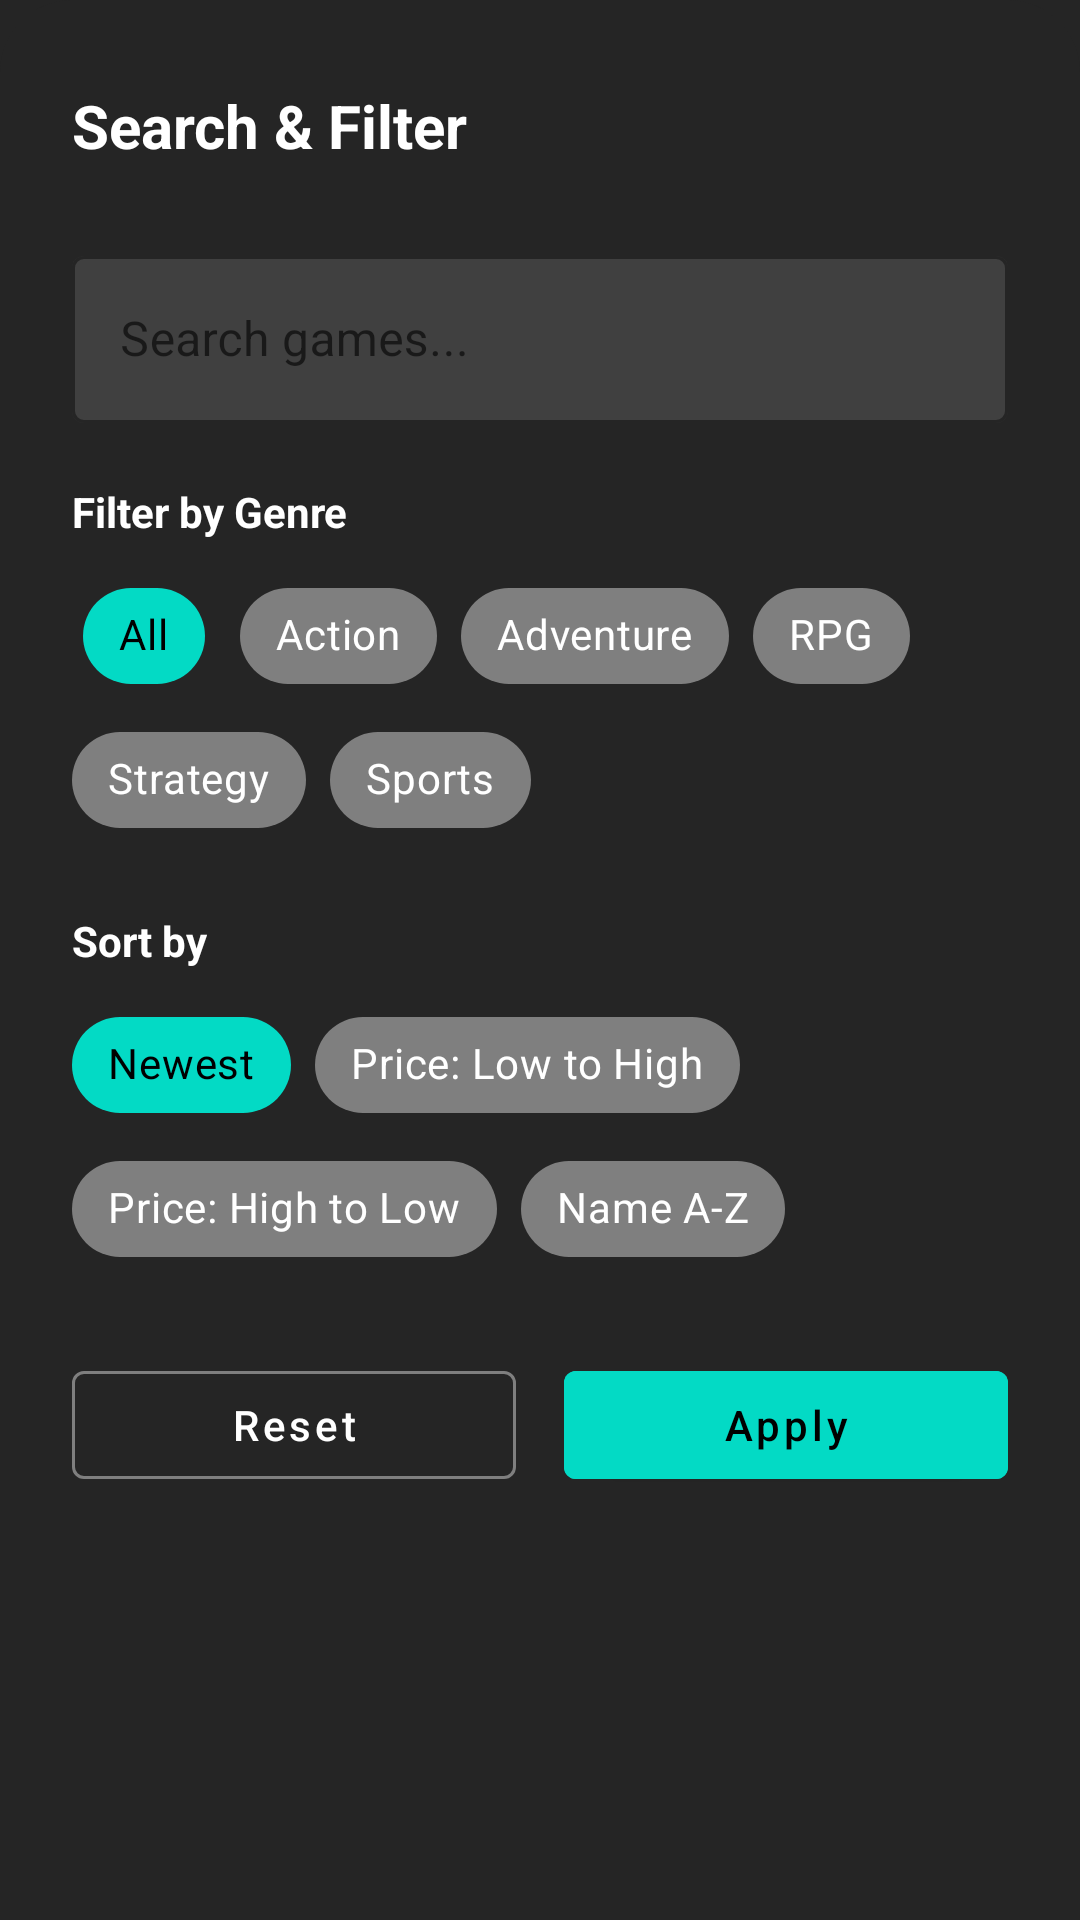

Reconstruct the res/layout file that produces this screen, plus the resources it refers to.
<!-- AndroidManifest.xml: application theme Theme.GameStore -->
<!-- res/layout/dialog_search_filter.xml -->
<?xml version="1.0" encoding="utf-8"?>

<LinearLayout xmlns:android="http://schemas.android.com/apk/res/android"
    xmlns:app="http://schemas.android.com/apk/res-auto"
    android:layout_width="match_parent"
    android:layout_height="wrap_content"
    android:background="@drawable/shape_bottom_sheet"
    android:orientation="vertical"
    android:padding="24dp">

    
    <LinearLayout
        android:layout_width="match_parent"
        android:layout_height="wrap_content"
        android:gravity="center_vertical"
        android:orientation="horizontal">

        <TextView
            android:layout_width="0dp"
            android:layout_height="wrap_content"
            android:layout_weight="1"
            android:text="@string/search_and_filter"
            android:textColor="@color/white"
            android:textSize="20sp"
            android:textStyle="bold" />

        <ImageButton
            android:id="@+id/buttonClose"
            android:layout_width="36dp"
            android:layout_height="36dp"
            android:background="?attr/selectableItemBackgroundBorderless"
            android:contentDescription="@string/close"
            android:src="@drawable/ic_close_24dp"
            app:tint="@color/gray" />
    </LinearLayout>

    
    <com.google.android.material.textfield.TextInputLayout
        android:id="@+id/searchInputLayout"
        style="@style/Widget.MaterialComponents.TextInputLayout.OutlinedBox"
        android:layout_width="match_parent"
        android:layout_height="wrap_content"
        android:layout_marginTop="20dp"
        android:hint="@string/search_hint"
        app:boxBackgroundColor="@color/white_alpha100"
        app:boxStrokeColor="@color/teal_200"
        app:hintTextColor="@color/gray"
        app:startIconDrawable="@drawable/ic_search_black_24dp"
        app:startIconTint="@color/gray">

        <com.google.android.material.textfield.TextInputEditText
            android:id="@+id/editTextSearch"
            android:layout_width="match_parent"
            android:layout_height="wrap_content"
            android:inputType="text"
            android:textColor="@color/white" />
    </com.google.android.material.textfield.TextInputLayout>

    
    <TextView
        android:layout_width="wrap_content"
        android:layout_height="wrap_content"
        android:layout_marginTop="20dp"
        android:text="@string/filter_by_genre"
        android:textColor="@color/white"
        android:textSize="14sp"
        android:textStyle="bold" />

    <com.google.android.material.chip.ChipGroup
        android:id="@+id/chipGroupGenre"
        android:layout_width="match_parent"
        android:layout_height="wrap_content"
        android:layout_marginTop="8dp"
        app:singleSelection="true">

        <com.google.android.material.chip.Chip
            android:id="@+id/chipAll"
            style="@style/Widget.MaterialComponents.Chip.Choice"
            android:layout_width="wrap_content"
            android:layout_height="wrap_content"
            android:checked="true"
            android:text="@string/all"
            android:textColor="@color/chip_text_color"
            app:chipBackgroundColor="@color/chip_background_color" />

        <com.google.android.material.chip.Chip
            android:id="@+id/chipAction"
            style="@style/Widget.MaterialComponents.Chip.Choice"
            android:layout_width="wrap_content"
            android:layout_height="wrap_content"
            android:text="@string/genre_action"
            android:textColor="@color/chip_text_color"
            app:chipBackgroundColor="@color/chip_background_color" />

        <com.google.android.material.chip.Chip
            android:id="@+id/chipAdventure"
            style="@style/Widget.MaterialComponents.Chip.Choice"
            android:layout_width="wrap_content"
            android:layout_height="wrap_content"
            android:text="@string/genre_adventure"
            android:textColor="@color/chip_text_color"
            app:chipBackgroundColor="@color/chip_background_color" />

        <com.google.android.material.chip.Chip
            android:id="@+id/chipRPG"
            style="@style/Widget.MaterialComponents.Chip.Choice"
            android:layout_width="wrap_content"
            android:layout_height="wrap_content"
            android:text="@string/genre_rpg"
            android:textColor="@color/chip_text_color"
            app:chipBackgroundColor="@color/chip_background_color" />

        <com.google.android.material.chip.Chip
            android:id="@+id/chipStrategy"
            style="@style/Widget.MaterialComponents.Chip.Choice"
            android:layout_width="wrap_content"
            android:layout_height="wrap_content"
            android:text="@string/genre_strategy"
            android:textColor="@color/chip_text_color"
            app:chipBackgroundColor="@color/chip_background_color" />

        <com.google.android.material.chip.Chip
            android:id="@+id/chipSports"
            style="@style/Widget.MaterialComponents.Chip.Choice"
            android:layout_width="wrap_content"
            android:layout_height="wrap_content"
            android:text="@string/genre_sports"
            android:textColor="@color/chip_text_color"
            app:chipBackgroundColor="@color/chip_background_color" />
    </com.google.android.material.chip.ChipGroup>

    
    <TextView
        android:layout_width="wrap_content"
        android:layout_height="wrap_content"
        android:layout_marginTop="20dp"
        android:text="@string/sort_by"
        android:textColor="@color/white"
        android:textSize="14sp"
        android:textStyle="bold" />

    <com.google.android.material.chip.ChipGroup
        android:id="@+id/chipGroupSort"
        android:layout_width="match_parent"
        android:layout_height="wrap_content"
        android:layout_marginTop="8dp"
        app:singleSelection="true">

        <com.google.android.material.chip.Chip
            android:id="@+id/chipSortNewest"
            style="@style/Widget.MaterialComponents.Chip.Choice"
            android:layout_width="wrap_content"
            android:layout_height="wrap_content"
            android:checked="true"
            android:text="@string/sort_newest"
            android:textColor="@color/chip_text_color"
            app:chipBackgroundColor="@color/chip_background_color" />

        <com.google.android.material.chip.Chip
            android:id="@+id/chipSortPriceLow"
            style="@style/Widget.MaterialComponents.Chip.Choice"
            android:layout_width="wrap_content"
            android:layout_height="wrap_content"
            android:text="@string/sort_price_low"
            android:textColor="@color/chip_text_color"
            app:chipBackgroundColor="@color/chip_background_color" />

        <com.google.android.material.chip.Chip
            android:id="@+id/chipSortPriceHigh"
            style="@style/Widget.MaterialComponents.Chip.Choice"
            android:layout_width="wrap_content"
            android:layout_height="wrap_content"
            android:text="@string/sort_price_high"
            android:textColor="@color/chip_text_color"
            app:chipBackgroundColor="@color/chip_background_color" />

        <com.google.android.material.chip.Chip
            android:id="@+id/chipSortName"
            style="@style/Widget.MaterialComponents.Chip.Choice"
            android:layout_width="wrap_content"
            android:layout_height="wrap_content"
            android:text="@string/sort_name"
            android:textColor="@color/chip_text_color"
            app:chipBackgroundColor="@color/chip_background_color" />
    </com.google.android.material.chip.ChipGroup>

    
    <LinearLayout
        android:layout_width="match_parent"
        android:layout_height="wrap_content"
        android:layout_marginTop="24dp"
        android:orientation="horizontal">

        <com.google.android.material.button.MaterialButton
            android:id="@+id/buttonReset"
            style="@style/Widget.MaterialComponents.Button.OutlinedButton"
            android:layout_width="0dp"
            android:layout_height="48dp"
            android:layout_marginEnd="8dp"
            android:layout_weight="1"
            android:text="@string/reset"
            android:textAllCaps="false"
            android:textColor="@color/white"
            app:strokeColor="@color/gray" />

        <com.google.android.material.button.MaterialButton
            android:id="@+id/buttonApply"
            android:layout_width="0dp"
            android:layout_height="48dp"
            android:layout_marginStart="8dp"
            android:layout_weight="1"
            android:backgroundTint="@color/teal_200"
            android:text="@string/apply"
            android:textAllCaps="false"
            android:textColor="@color/black" />
    </LinearLayout>
</LinearLayout>
<!-- resources referenced by this layout -->
<resources>
  <color name="black">#FF000000</color>
  <color name="gray">#FF7F7F7F</color>
  <color name="teal_200">#FF03DAC5</color>
  <color name="white">#FFFFFFFF</color>
  <color name="white_alpha100">#20FFFFFF</color>
  <!-- drawable shape_bottom_sheet (drawable) -->
  <?xml version="1.0" encoding="utf-8"?>
  
  <shape xmlns:android="http://schemas.android.com/apk/res/android"
      android:shape="rectangle">
      <solid android:color="@color/dark_background" />
      <corners
          android:topLeftRadius="24dp"
          android:topRightRadius="24dp" />
  </shape>
  <string name="all">All</string>
  <string name="apply">Apply</string>
  <string name="close">Close</string>
  <string name="filter_by_genre">Filter by Genre</string>
  <string name="genre_action">Action</string>
  <string name="genre_adventure">Adventure</string>
  <string name="genre_rpg">RPG</string>
  <string name="genre_sports">Sports</string>
  <string name="genre_strategy">Strategy</string>
  <string name="reset">Reset</string>
  <string name="search_and_filter">Search &amp; Filter</string>
  <string name="search_hint">Search games...</string>
  <string name="sort_by">Sort by</string>
  <string name="sort_name">Name A-Z</string>
  <string name="sort_newest">Newest</string>
  <string name="sort_price_high">Price: High to Low</string>
  <string name="sort_price_low">Price: Low to High</string>
  <style name="Theme.GameStore" parent="Theme.MaterialComponents.DayNight.NoActionBar">
          
          <item name="colorPrimary">@color/white_alpha100</item>
          <item name="colorPrimaryVariant">@color/gray</item>
          <item name="colorOnPrimary">@color/blue_400</item>
          
          <item name="colorSecondary">@color/teal_200</item>
          <item name="colorSecondaryVariant">@color/teal_700</item>
          <item name="colorOnSecondary">@color/white</item>
          
          <item name="android:statusBarColor">?attr/colorPrimaryVariant</item>
          
          <item name="android:background">@color/dark_background</item>
          <item name="android:textColor">@color/white</item>
      </style>
  <color name="dark_background">#252525</color>
  <color name="blue_400">#FF42A5F5</color>
  <color name="teal_700">#FF018786</color>
</resources>
